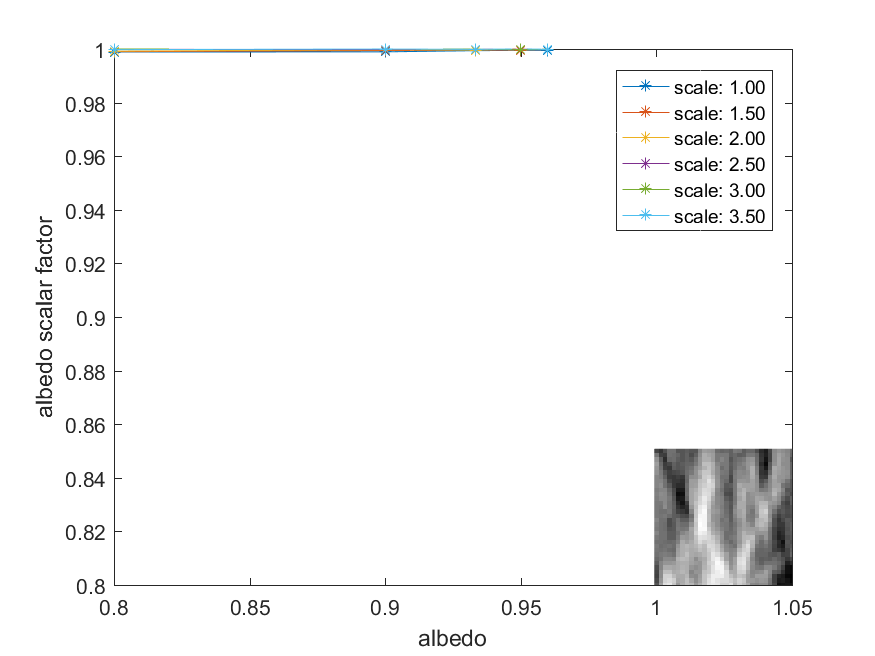

Source data for this figure (header and first rows):
9.988937377929687500e-01, 9.989700317382812500e-01, 9.994125366210937500e-01, 9.995346069335937500e-01, 9.995040893554687500e-01
9.990234375000000000e-01, 9.994430541992187500e-01, 9.996414184570312500e-01, 9.996261596679687500e-01, 9.998321533203125000e-01
9.992218017578125000e-01, 9.997787475585937500e-01, 9.996109008789062500e-01, 1.000068664550781250e+00, 1.000007629394531250e+00
9.998703002929687500e-01, 9.998703002929687500e-01, 9.999923706054687500e-01, 9.999313354492187500e-01, 9.998703002929687500e-01
1.000007629394531250e+00, 1.000068664550781250e+00, 9.999923706054687500e-01, 9.997177124023437500e-01, 9.999389648437500000e-01
9.997940063476562500e-01, 1.000007629394531250e+00, 9.998855590820312500e-01, 1.000053405761718750e+00, 9.999160766601562500e-01
